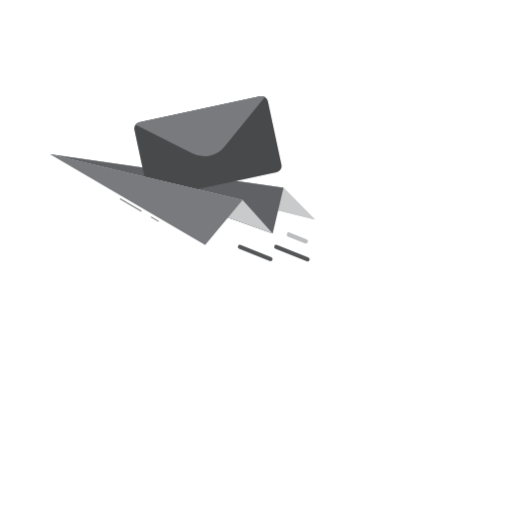
t = 0.00 s
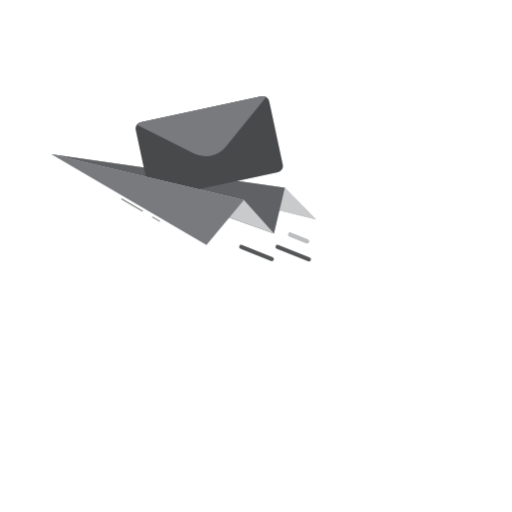
t = 0.26 s
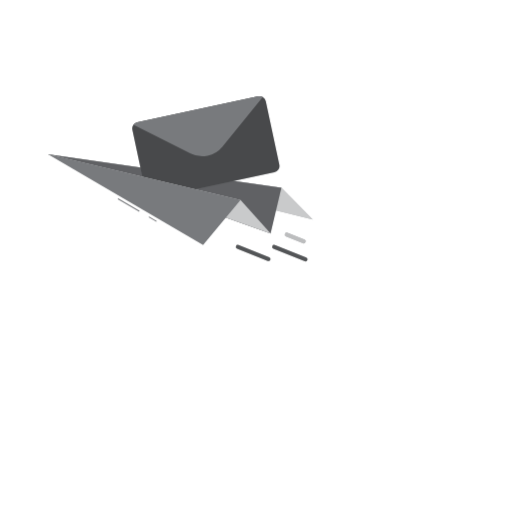
t = 0.49 s
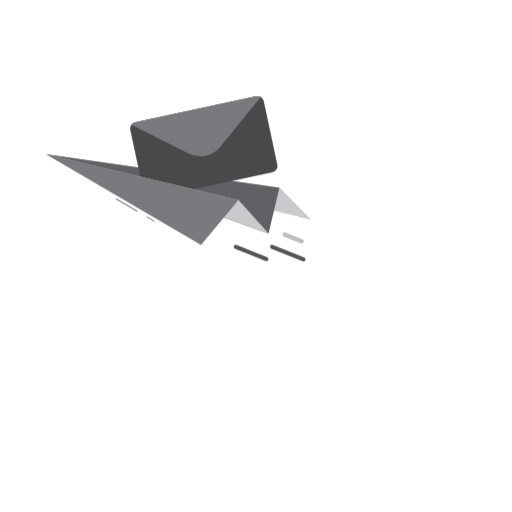
t = 0.75 s
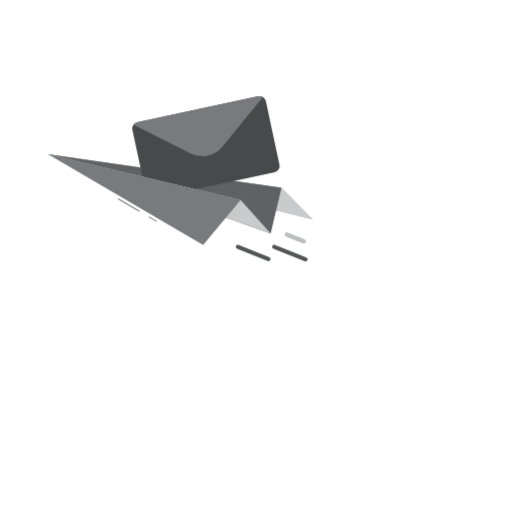
t = 1.01 s
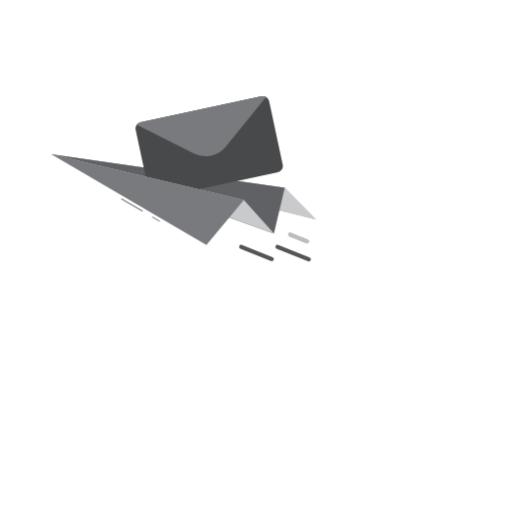
t = 1.24 s

The animated SVG that drew these frames (rendered in a browser with its animation timeline set to each time). Animation: 1 CSS @keyframes rule; one cycle of 1.50 s, repeats indefinitely.

<svg class="animated" id="freepik_stories-mail-sent" xmlns="http://www.w3.org/2000/svg" viewBox="0 0 500 500" version="1.1" xmlns:xlink="http://www.w3.org/1999/xlink" xmlns:svgjs="http://svgjs.com/svgjs"><style>svg#freepik_stories-mail-sent:not(.animated) .animable {opacity: 0;}svg#freepik_stories-mail-sent.animated #freepik--Mail--inject-3 {animation: 1.5s Infinite  linear shake;animation-delay: 0s;}            @keyframes shake {                10%, 90% {                    transform: translate3d(-1px, 0, 0);                  }                  20%, 80% {                    transform: translate3d(2px, 0, 0);                  }                  30%, 50%, 70% {                    transform: translate3d(-4px, 0, 0);                  }                  40%, 60% {                    transform: translate3d(4px, 0, 0);                  }            }        .animator-hidden { display: none; }</style><g id="freepik--Shadow--inject-3" class="animable animator-hidden" style="transform-origin: 250px 416.24px;"><ellipse cx="250" cy="416.24" rx="193.89" ry="11.32" style="fill: rgb(245, 245, 245); transform-origin: 250px 416.24px;" id="elkf4n378y1ra" class="animable"></ellipse></g><g id="freepik--Mail--inject-3" class="animable animator-active" style="transform-origin: 178.14px 174.597px;"><polygon points="48.86 150.56 276.83 183.38 307.42 214.25 48.86 150.56" style="fill: rgb(120, 122, 125); transform-origin: 178.14px 182.405px;" id="ellcga7015par" class="animable"></polygon><g id="elxvclr1a5wij"><polygon points="48.86 150.56 276.83 183.38 307.42 214.25 48.86 150.56" style="fill: rgb(255, 255, 255); opacity: 0.6; transform-origin: 178.14px 182.405px;" class="animable"></polygon></g><polygon points="48.86 150.56 276.83 183.38 266.25 228.02 48.86 150.56" style="fill: rgb(120, 122, 125); transform-origin: 162.845px 189.29px;" id="elxwg4oiac63k" class="animable"></polygon><g id="eloyxc4g04v1"><polygon points="48.86 150.56 276.83 183.38 266.25 228.02 48.86 150.56" style="opacity: 0.2; transform-origin: 162.845px 189.29px;" class="animable"></polygon></g><path d="M261.57,98.88l13.23,62a6.25,6.25,0,0,1-4.8,7.41l-118.08,25.2a6.26,6.26,0,0,1-7.41-4.8l-13.24-62a6.26,6.26,0,0,1,4.81-7.41l118.08-25.2a6.26,6.26,0,0,1,7.41,4.81Z" style="fill: rgb(120, 122, 125); transform-origin: 203.036px 143.785px;" id="el0a8e7kb2siy5" class="animable"></path><g id="el8b5rspyhtlk"><path d="M261.57,98.88l13.23,62a6.25,6.25,0,0,1-4.8,7.41l-118.08,25.2a6.26,6.26,0,0,1-7.41-4.8l-13.24-62a6.26,6.26,0,0,1,4.81-7.41l118.08-25.2a6.26,6.26,0,0,1,7.41,4.81Z" style="opacity: 0.4; transform-origin: 203.036px 143.785px;" class="animable"></path></g><path d="M258.66,94.82l-39.45,48.43a25.43,25.43,0,0,1-31.15,6.65l-55.79-28.1a6.22,6.22,0,0,1,3.81-2.53l118.08-25.2A6.23,6.23,0,0,1,258.66,94.82Z" style="fill: rgb(120, 122, 125); transform-origin: 195.465px 123.275px;" id="elm7uiadzee6h" class="animable"></path><polygon points="48.86 150.56 236.89 195.25 266.25 228.02 48.86 150.56" style="fill: rgb(120, 122, 125); transform-origin: 157.555px 189.29px;" id="el9j27fw5iwy4" class="animable"></polygon><g id="elu9az2p3eyx8"><polygon points="48.86 150.56 236.89 195.25 266.25 228.02 48.86 150.56" style="fill: rgb(255, 255, 255); opacity: 0.6; transform-origin: 157.555px 189.29px;" class="animable"></polygon></g><g id="el114j6lpqv1tj"><rect x="127.15" y="188.08" width="1" height="24.25" style="fill: rgb(120, 122, 125); transform-origin: 127.65px 200.205px; transform: rotate(-59.64deg);" class="animable"></rect></g><g id="elnymv17hgn3c"><rect x="150.62" y="209.59" width="1" height="8.72" style="fill: rgb(120, 122, 125); transform-origin: 151.12px 213.95px; transform: rotate(-59.64deg);" class="animable"></rect></g><polygon points="48.86 150.56 236.89 195.25 200.34 239.3 48.86 150.56" style="fill: rgb(120, 122, 125); transform-origin: 142.875px 194.93px;" id="elr8f670cekvj" class="animable"></polygon><path d="M300.36,255.26a2,2,0,0,1-.74-.14L269,243a2,2,0,0,1,1.47-3.72L301.1,251.4a2,2,0,0,1-.74,3.86Z" style="fill: rgb(120, 122, 125); transform-origin: 285.056px 247.202px;" id="elfxad0fq1p2v" class="animable"></path><g id="elvn3px8rm0pi"><path d="M300.36,255.26a2,2,0,0,1-.74-.14L269,243a2,2,0,0,1,1.47-3.72L301.1,251.4a2,2,0,0,1-.74,3.86Z" style="opacity: 0.3; transform-origin: 285.056px 247.202px;" class="animable"></path></g><path d="M298.55,237.7a1.91,1.91,0,0,1-.73-.15L281.37,231a2,2,0,1,1,1.47-3.72l16.45,6.52a2,2,0,0,1,1.13,2.59A2,2,0,0,1,298.55,237.7Z" style="fill: rgb(120, 122, 125); transform-origin: 290.325px 232.418px;" id="el0bbth0yq5q6u" class="animable"></path><g id="eln3q6tcvx5vq"><path d="M298.55,237.7a1.91,1.91,0,0,1-.73-.15L281.37,231a2,2,0,1,1,1.47-3.72l16.45,6.52a2,2,0,0,1,1.13,2.59A2,2,0,0,1,298.55,237.7Z" style="fill: rgb(255, 255, 255); opacity: 0.5; transform-origin: 290.325px 232.418px;" class="animable"></path></g><path d="M264.16,255a2.1,2.1,0,0,1-.73-.14L233.56,243a2,2,0,1,1,1.47-3.72L264.9,251.1a2,2,0,0,1-.74,3.86Z" style="fill: rgb(120, 122, 125); transform-origin: 249.224px 247.068px;" id="el247vxzfp9h8" class="animable"></path><g id="ela58wgx27ras"><path d="M264.16,255a2.1,2.1,0,0,1-.73-.14L233.56,243a2,2,0,1,1,1.47-3.72L264.9,251.1a2,2,0,0,1-.74,3.86Z" style="opacity: 0.3; transform-origin: 249.224px 247.068px;" class="animable"></path></g></g><g id="freepik--Character--inject-3" class="animable animator-hidden" style="transform-origin: 327.046px 263.31px;"><path d="M372.3,164.82c2.65,5.17,5.08,10.35,7.39,15.65s4.46,10.67,6.34,16.3l.68,2.13c.12.38.29,1,.39,1.44s.19.94.24,1.36a35.31,35.31,0,0,1,.35,4.87,87.3,87.3,0,0,1-.42,9,144.16,144.16,0,0,1-2.72,17.22l-5.49-.61c-.07-5.63-.12-11.32-.32-16.87-.09-2.76-.25-5.53-.53-8.13a30.52,30.52,0,0,0-.6-3.63c-.05-.28-.13-.49-.19-.72s-.12-.31-.22-.61l-.76-1.89c-2.09-5.06-4.44-10.16-6.84-15.24l-7.26-15.24Z" style="fill: rgb(228, 137, 123); transform-origin: 375.016px 198.805px;" id="el0055gqd457drl" class="animable"></path><path d="M379.14,230.42l-2.56,4.79,8.18,2.28s1.56-3.85-.3-6.89Z" style="fill: rgb(228, 137, 123); transform-origin: 380.976px 233.955px;" id="el05fhztqo8ul2" class="animable"></path><polygon points="373.45 242.11 380.97 242.71 384.76 237.49 376.58 235.21 373.45 242.11" style="fill: rgb(228, 137, 123); transform-origin: 379.105px 238.96px;" id="elhp6jhfcyis8" class="animable"></polygon><path d="M337.87,130.26c-.11.59-.52,1-.9.92s-.59-.61-.47-1.19.52-1,.9-.92S338,129.68,337.87,130.26Z" style="fill: rgb(38, 50, 56); transform-origin: 337.187px 130.125px;" id="elv4ij7q3n96h" class="animable"></path><path d="M337.41,131.26a21.34,21.34,0,0,1-3.79,4.41,3.44,3.44,0,0,0,2.67,1.08Z" style="fill: rgb(222, 87, 83); transform-origin: 335.515px 134.007px;" id="ellqm1t8s3a9" class="animable"></path><path d="M340.65,127.47a.36.36,0,0,1-.25-.11,2.78,2.78,0,0,0-2.33-.94.35.35,0,0,1-.12-.68,3.4,3.4,0,0,1,3,1.15.35.35,0,0,1,0,.49A.36.36,0,0,1,340.65,127.47Z" style="fill: rgb(38, 50, 56); transform-origin: 339.383px 126.594px;" id="elacjacv2zdva" class="animable"></path><path d="M354.41,138.43c-1.05,5.38-2.1,15.22,1.66,18.81,0,0-1.47,5.45-11.46,5.45-11,0-5.24-5.45-5.24-5.45,6-1.43,5.83-5.88,4.79-10.05Z" style="fill: rgb(228, 137, 123); transform-origin: 346.966px 150.56px;" id="elf3n377a7zo9" class="animable"></path><path d="M357.58,160.63c.79-2.63,1.66-5.64-.14-6.59-2-1-12.87-2.1-16.62-.15s-2.68,7.3-2.68,7.3Z" style="fill: rgb(38, 50, 56); transform-origin: 348.249px 157.001px;" id="eld9bote7x85a" class="animable"></path><path d="M380.64,410a2.35,2.35,0,0,1-1.76-.48.71.71,0,0,1,0-.83.83.83,0,0,1,.55-.41c1.08-.24,3.1,1.14,3.19,1.2a.2.2,0,0,1,.07.18.16.16,0,0,1-.13.13A9.34,9.34,0,0,1,380.64,410Zm-.92-1.4-.21,0a.47.47,0,0,0-.32.24c-.16.28-.06.4,0,.44.31.42,1.81.42,2.91.24A5.78,5.78,0,0,0,379.72,408.62Z" style="fill: rgb(120, 122, 125); transform-origin: 380.719px 409.136px;" id="el40gy7jppnmg" class="animable"></path><path d="M382.52,409.82l-.08,0c-.76-.42-2.23-2-2.08-2.84a.57.57,0,0,1,.56-.46,1,1,0,0,1,.74.22c.85.7,1,2.82,1,2.91a.16.16,0,0,1-.08.16A.14.14,0,0,1,382.52,409.82Zm-1.48-3H381c-.23,0-.25.14-.26.18-.09.49.85,1.7,1.6,2.27a4.19,4.19,0,0,0-.86-2.3A.64.64,0,0,0,381,406.84Z" style="fill: rgb(120, 122, 125); transform-origin: 381.505px 408.167px;" id="elqfhe05rdzwg" class="animable"></path><path d="M336.53,410c-.94,0-1.85-.13-2.16-.55a.66.66,0,0,1,0-.76.88.88,0,0,1,.56-.41c1.21-.33,3.79,1.13,3.9,1.19a.18.18,0,0,1,.08.18.17.17,0,0,1-.14.14A12.17,12.17,0,0,1,336.53,410Zm-1.17-1.42a1.15,1.15,0,0,0-.33,0,.51.51,0,0,0-.34.24c-.13.22-.08.32,0,.38.33.46,2.19.49,3.57.3A7.87,7.87,0,0,0,335.36,408.6Z" style="fill: rgb(120, 122, 125); transform-origin: 336.581px 409.116px;" id="elp49alhnsxl" class="animable"></path><path d="M338.75,409.82l-.07,0c-.89-.39-2.64-2-2.51-2.81,0-.2.17-.44.65-.49a1.22,1.22,0,0,1,1,.3c.94.76,1.13,2.74,1.14,2.83a.17.17,0,0,1-.07.16A.17.17,0,0,1,338.75,409.82Zm-1.79-3h-.11c-.31,0-.33.16-.34.2-.08.5,1.12,1.75,2,2.29a4,4,0,0,0-1-2.26A.87.87,0,0,0,337,406.84Z" style="fill: rgb(120, 122, 125); transform-origin: 337.562px 408.168px;" id="elugs2k366zh" class="animable"></path><polygon points="346.83 409.64 339.48 409.64 338.75 392.63 346.1 392.63 346.83 409.64" style="fill: rgb(228, 137, 123); transform-origin: 342.79px 401.135px;" id="elnzl6a5c6m6" class="animable"></polygon><polygon points="390.94 409.64 383.59 409.64 379.9 392.63 387.24 392.63 390.94 409.64" style="fill: rgb(228, 137, 123); transform-origin: 385.42px 401.135px;" id="elfcc5siotkjs" class="animable"></polygon><path d="M383.07,408.79h8.25a.65.65,0,0,1,.63.51l1.45,6.53a1.08,1.08,0,0,1-1.08,1.3c-2.88-.05-4.28-.22-7.91-.22-2.23,0-6.83.24-9.92.24s-3.48-3-2.22-3.33c5.66-1.24,7.79-2.95,9.6-4.57A1.78,1.78,0,0,1,383.07,408.79Z" style="fill: rgb(38, 50, 56); transform-origin: 382.51px 412.97px;" id="elj622jeid4rs" class="animable"></path><path d="M339.53,408.79h8a.65.65,0,0,1,.63.51l1.45,6.53a1.07,1.07,0,0,1-1.06,1.3c-2.89-.05-7.07-.22-10.71-.22-4.25,0-7.93.24-12.92.24-3,0-3.85-3-2.59-3.33,5.75-1.26,10.44-1.39,15.41-4.45A3.36,3.36,0,0,1,339.53,408.79Z" style="fill: rgb(38, 50, 56); transform-origin: 335.701px 412.97px;" id="el1o3tufth5j6" class="animable"></path><path d="M336,170.14a169.18,169.18,0,0,1-18.31-2.43c-3-.58-6.06-1.23-9.1-2.05a73.14,73.14,0,0,1-9.16-3c-.77-.32-1.55-.67-2.32-1a20.47,20.47,0,0,1-2.5-1.46c-1.44-.95-2.68-1.94-3.91-2.92-2.45-2-4.72-4-7-6.05-4.47-4.14-8.71-8.42-12.8-12.92l3.68-4.11,14.51,10.43c2.39,1.72,4.81,3.41,7.19,5,1.18.79,2.39,1.53,3.5,2.16a12.16,12.16,0,0,0,1.44.7c.59.23,1.19.46,1.82.68a108,108,0,0,0,16.53,3.7c5.71.9,11.61,1.64,17.31,2.24Z" style="fill: rgb(228, 137, 123); transform-origin: 303.89px 152.17px;" id="elfcdx84l6opa" class="animable"></path><path d="M369.22,158.9c6.89,1.58,13.85,21.71,13.85,21.71L368.9,190.78s-4-9.38-7.86-17.58C357,164.61,362.18,157.29,369.22,158.9Z" style="fill: rgb(120, 122, 125); transform-origin: 371.346px 174.728px;" id="elct0kq83g397" class="animable"></path><g id="elc99jvw82dc"><path d="M369.22,158.9c6.89,1.58,13.85,21.71,13.85,21.71L368.9,190.78s-4-9.38-7.86-17.58C357,164.61,362.18,157.29,369.22,158.9Z" style="opacity: 0.4; transform-origin: 371.346px 174.728px;" class="animable"></path></g><path d="M365.25,169.9l-2.81,6.29c2.91,6.28,5.57,12.5,6.28,14.16C368.62,182.92,367.21,173.7,365.25,169.9Z" style="fill: rgb(120, 122, 125); transform-origin: 365.58px 180.125px;" id="el72hbtxjlzb" class="animable"></path><g id="elt63ti3ipqhr"><path d="M365.25,169.9l-2.81,6.29c2.91,6.28,5.57,12.5,6.28,14.16C368.62,182.92,367.21,173.7,365.25,169.9Z" style="opacity: 0.6; transform-origin: 365.58px 180.125px;" class="animable"></path></g><path d="M328.07,159.28s-7.82,8.83-.44,63.5h39.29c.28-6-3.51-35.46,2.3-63.88a102.56,102.56,0,0,0-13.15-1.66,145.27,145.27,0,0,0-16.7,0A73.5,73.5,0,0,0,328.07,159.28Z" style="fill: rgb(120, 122, 125); transform-origin: 346.84px 189.89px;" id="elkiqi476suc" class="animable"></path><g id="elelabo628726"><path d="M328.07,159.28s-7.82,8.83-.44,63.5h39.29c.28-6-3.51-35.46,2.3-63.88a102.56,102.56,0,0,0-13.15-1.66,145.27,145.27,0,0,0-16.7,0A73.5,73.5,0,0,0,328.07,159.28Z" style="opacity: 0.4; transform-origin: 346.84px 189.89px;" class="animable"></path></g><path d="M325.16,169.9c-.26,2.07-.46,4.52-.59,7.41a41.08,41.08,0,0,0,10.94-5.14Z" style="fill: rgb(120, 122, 125); transform-origin: 330.04px 173.605px;" id="el2jwv4oausk8" class="animable"></path><g id="el9fuz85mddak"><path d="M325.16,169.9c-.26,2.07-.46,4.52-.59,7.41a41.08,41.08,0,0,0,10.94-5.14Z" style="opacity: 0.6; transform-origin: 330.04px 173.605px;" class="animable"></path></g><path d="M342,171c-5.26,4.66-25.34,4.19-25.34,4.19L316,155.75a148.17,148.17,0,0,0,20.47,1.48C347.66,157,347.74,165.86,342,171Z" style="fill: rgb(120, 122, 125); transform-origin: 330.881px 165.477px;" id="el4g443s4973" class="animable"></path><g id="eldszlkenl3ro"><path d="M342,171c-5.26,4.66-25.34,4.19-25.34,4.19L316,155.75a148.17,148.17,0,0,0,20.47,1.48C347.66,157,347.74,165.86,342,171Z" style="opacity: 0.4; transform-origin: 330.881px 165.477px;" class="animable"></path></g><path d="M274.77,134.24l-5-5.89-5.39,6s3.32,5.58,8.59,4.7Z" style="fill: rgb(228, 137, 123); transform-origin: 269.575px 133.747px;" id="ely0bzcaoi8w9" class="animable"></path><polygon points="262.61 121.48 260.67 129.17 264.34 134.31 269.73 128.35 262.61 121.48" style="fill: rgb(228, 137, 123); transform-origin: 265.2px 127.895px;" id="elvzywcr3ehz" class="animable"></polygon><polygon points="338.75 392.64 339.13 401.4 346.48 401.4 346.1 392.64 338.75 392.64" style="fill: rgb(206, 111, 100); transform-origin: 342.615px 397.02px;" id="elmo9rwo1ag18" class="animable"></polygon><polygon points="387.25 392.64 379.9 392.64 381.8 401.4 389.15 401.4 387.25 392.64" style="fill: rgb(206, 111, 100); transform-origin: 384.525px 397.02px;" id="elimwqn4cmgo" class="animable"></polygon><path d="M343.17,123c-6.59-3-8.67-16.33,10.29-13,0,0-2.86,3.16,2.94,5.16S357.35,129.51,343.17,123Z" style="fill: rgb(38, 50, 56); transform-origin: 348.637px 117.174px;" id="elujdpskpxpo" class="animable"></path><path d="M357.49,133c-1.89,7-2.63,11.26-7,14.19-6.54,4.4-14.67-.65-14.93-8.12-.23-6.71,2.9-17.1,10.45-18.52A9.94,9.94,0,0,1,357.49,133Z" style="fill: rgb(228, 137, 123); transform-origin: 346.705px 134.597px;" id="elxzw0j0vdddm" class="animable"></path><path d="M353.2,113.5c4.49,2.5,10.57,4,10,7.56-.75,4.35,3.67,1.63,2.64,8.1-.67,4.23-8.47,17.05-14,16.43-8.26-1-7.21-13.56-7.24-20.18C344.58,121.5,344.4,108.57,353.2,113.5Z" style="fill: rgb(38, 50, 56); transform-origin: 355.284px 129.003px;" id="el9w6dpy9xgld" class="animable"></path><path d="M343.61,119.11c-2,.47-4.65,12,3.1,13.06C355.62,133.38,343.61,119.11,343.61,119.11Z" style="fill: rgb(38, 50, 56); transform-origin: 345.751px 125.676px;" id="eldlcyvoca1jn" class="animable"></path><path d="M343.81,123.2c-2.45.22-8-2.73-7.32-7.17C336.49,116,340,121.22,343.81,123.2Z" style="fill: rgb(38, 50, 56); transform-origin: 340.121px 119.621px;" id="el8gw1ac4elmm" class="animable"></path><path d="M347.45,133.09a8.21,8.21,0,0,1-3.63,3.85c-2.11,1.1-3.3-.5-2.82-2.62.43-1.9,2.05-4.77,4.22-5S348.32,131.09,347.45,133.09Z" style="fill: rgb(228, 137, 123); transform-origin: 344.334px 133.3px;" id="eli0g20vebvsb" class="animable"></path><path d="M358.45,125a9.85,9.85,0,0,0,5.78-7.33S367.53,126.84,358.45,125Z" style="fill: rgb(38, 50, 56); transform-origin: 361.632px 121.457px;" id="elzxrzejfakvc" class="animable"></path><path d="M366.79,124.85a5.07,5.07,0,0,0-4.78-.47S365.09,120.39,366.79,124.85Z" style="fill: rgb(38, 50, 56); transform-origin: 364.4px 123.794px;" id="elq9stuw0s7ft" class="animable"></path><path d="M341.57,222.78s8.34,56.14,12.91,77.17c5,23,23.9,99.76,23.9,99.76h13.45S379.38,324.84,376.52,302c-3.1-24.75-9.6-79.26-9.6-79.26Z" style="fill: rgb(120, 122, 125); transform-origin: 366.7px 311.225px;" id="eliiy6gcreu8b" class="animable"></path><g id="elaxkj6mrrj0j"><path d="M341.57,222.78s8.34,56.14,12.91,77.17c5,23,23.9,99.76,23.9,99.76h13.45S379.38,324.84,376.52,302c-3.1-24.75-9.6-79.26-9.6-79.26Z" style="fill: rgb(255, 255, 255); opacity: 0.5; transform-origin: 366.7px 311.225px;" class="animable"></path></g><path d="M376.23,394.75c-.06,0,1.39,5.17,1.39,5.17h15.14l-.28-4.61Z" style="fill: rgb(120, 122, 125); transform-origin: 384.494px 397.335px;" id="el9ffr2q4hgda" class="animable"></path><g id="elstwqw7s6bq"><path d="M376.23,394.75c-.06,0,1.39,5.17,1.39,5.17h15.14l-.28-4.61Z" style="opacity: 0.1; transform-origin: 384.494px 397.335px;" class="animable"></path></g><path d="M346.84,242.78c9.64,1.89,8.62,37.84,7.46,56.33-2.78-13.07-6.85-38.22-9.63-56.07A3.29,3.29,0,0,1,346.84,242.78Z" style="fill: rgb(120, 122, 125); transform-origin: 349.848px 270.906px;" id="elodwxi0peyhs" class="animable"></path><g id="elph3zxmc2py"><path d="M346.84,242.78c9.64,1.89,8.62,37.84,7.46,56.33-2.78-13.07-6.85-38.22-9.63-56.07A3.29,3.29,0,0,1,346.84,242.78Z" style="fill: rgb(255, 255, 255); opacity: 0.4; transform-origin: 349.848px 270.906px;" class="animable"></path></g><path d="M327.63,222.78s-1,54.92-.21,77.33c.83,23.3,9,99.6,9,99.6h12.44s.46-74.94,1-97.82c.61-24.95,3.62-79.11,3.62-79.11Z" style="fill: rgb(120, 122, 125); transform-origin: 340.298px 311.245px;" id="el8mg30n3eoq" class="animable"></path><g id="elly4kketifq"><path d="M327.63,222.78s-1,54.92-.21,77.33c.83,23.3,9,99.6,9,99.6h12.44s.46-74.94,1-97.82c.61-24.95,3.62-79.11,3.62-79.11Z" style="fill: rgb(255, 255, 255); opacity: 0.5; transform-origin: 340.298px 311.245px;" class="animable"></path></g><path d="M339,390.77a.12.12,0,0,1-.12-.11c-2.2-21.12-7.37-72.22-8-90.55-.67-18.71-.06-60.69.14-73.11a.12.12,0,0,1,.12-.12h0a.13.13,0,0,1,.13.12c-.2,12.42-.81,54.4-.14,73.1.65,18.33,5.82,69.41,8,90.53a.14.14,0,0,1-.12.14Z" style="fill: rgb(120, 122, 125); transform-origin: 334.852px 308.825px;" id="elcncgzjakdms" class="animable"></path><g id="eldwr23czqgbd"><path d="M339,390.77a.12.12,0,0,1-.12-.11c-2.2-21.12-7.37-72.22-8-90.55-.67-18.71-.06-60.69.14-73.11a.12.12,0,0,1,.12-.12h0a.13.13,0,0,1,.13.12c-.2,12.42-.81,54.4-.14,73.1.65,18.33,5.82,69.41,8,90.53a.14.14,0,0,1-.12.14Z" style="fill: rgb(255, 255, 255); opacity: 0.4; transform-origin: 334.852px 308.825px;" class="animable"></path></g><path d="M334,394.75c-.05,0,.71,5.17.71,5.17h15.13l.41-4.61Z" style="fill: rgb(120, 122, 125); transform-origin: 342.124px 397.335px;" id="el70jqkcyycxa" class="animable"></path><g id="elqz7ltygb7fj"><path d="M334,394.75c-.05,0,.71,5.17.71,5.17h15.13l.41-4.61Z" style="opacity: 0.1; transform-origin: 342.124px 397.335px;" class="animable"></path></g></g><defs>     <filter id="active" height="200%">         <feMorphology in="SourceAlpha" result="DILATED" operator="dilate" radius="2"></feMorphology>                <feFlood flood-color="#32DFEC" flood-opacity="1" result="PINK"></feFlood>        <feComposite in="PINK" in2="DILATED" operator="in" result="OUTLINE"></feComposite>        <feMerge>            <feMergeNode in="OUTLINE"></feMergeNode>            <feMergeNode in="SourceGraphic"></feMergeNode>        </feMerge>    </filter>    <filter id="hover" height="200%">        <feMorphology in="SourceAlpha" result="DILATED" operator="dilate" radius="2"></feMorphology>                <feFlood flood-color="#ff0000" flood-opacity="0.5" result="PINK"></feFlood>        <feComposite in="PINK" in2="DILATED" operator="in" result="OUTLINE"></feComposite>        <feMerge>            <feMergeNode in="OUTLINE"></feMergeNode>            <feMergeNode in="SourceGraphic"></feMergeNode>        </feMerge>            <feColorMatrix type="matrix" values="0   0   0   0   0                0   1   0   0   0                0   0   0   0   0                0   0   0   1   0 "></feColorMatrix>    </filter></defs></svg>